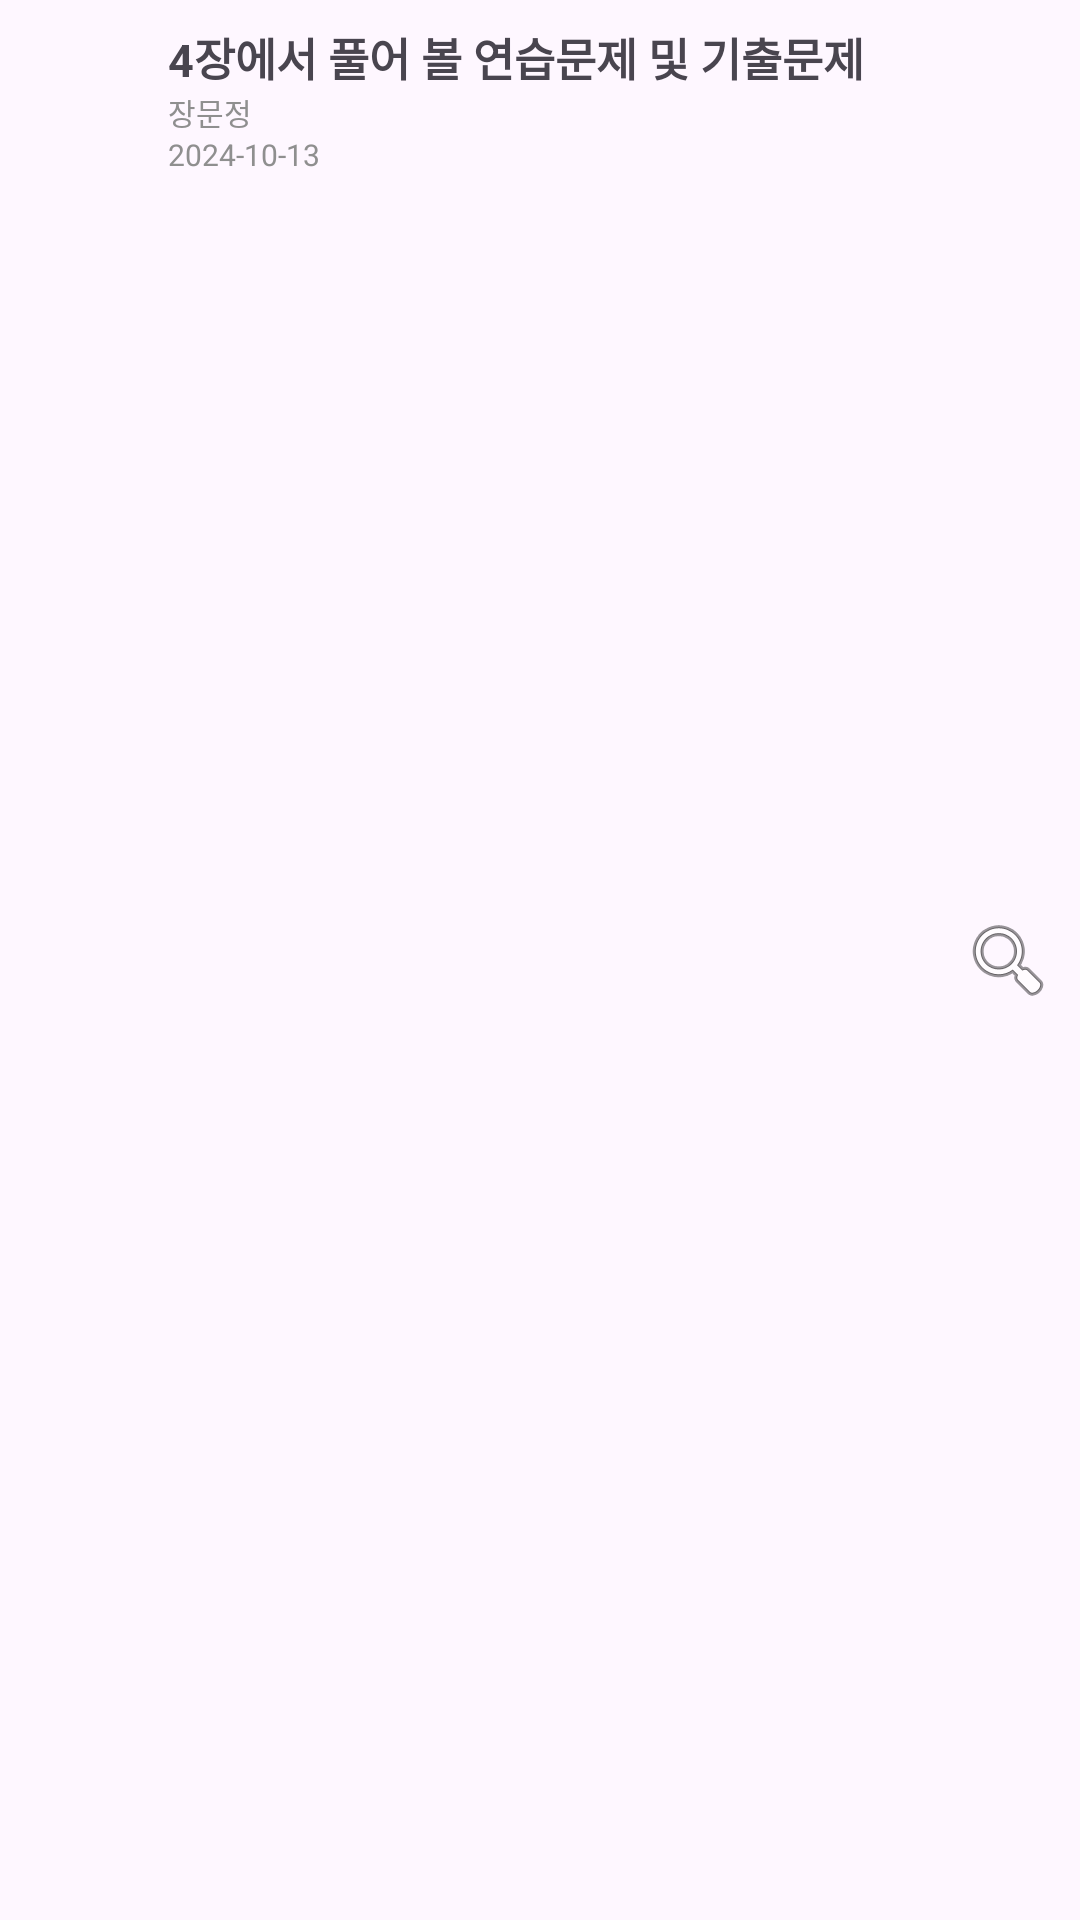

This screen was rendered from an Android layout file. Write that file and the resources it references.
<!-- AndroidManifest.xml: application theme Theme.Lilac_project -->
<!-- res/layout/list_assignments.xml -->
<?xml version="1.0" encoding="utf-8"?>
<androidx.constraintlayout.widget.ConstraintLayout xmlns:android="http://schemas.android.com/apk/res/android"
    xmlns:app="http://schemas.android.com/apk/res-auto"
    xmlns:tools="http://schemas.android.com/tools"
    android:layout_width="match_parent"
    android:layout_height="wrap_content">

    <ImageView
        android:id="@+id/Star"
        android:layout_width="40dp"
        android:layout_height="40dp"
        android:layout_marginStart="8dp"
        android:layout_marginTop="8dp"
        android:layout_marginBottom="8dp"
        app:layout_constraintBottom_toBottomOf="parent"
        app:layout_constraintStart_toStartOf="parent"
        app:layout_constraintTop_toTopOf="parent"
        app:srcCompat="@drawable/star" />

    <TextView
        android:id="@+id/txt_info"
        android:layout_width="wrap_content"
        android:layout_height="wrap_content"
        android:layout_marginStart="8dp"
        android:layout_marginTop="8dp"
        android:text="4장에서 풀어 볼 연습문제 및 기출문제"
        android:textSize="15sp"
        android:textStyle="bold"
        app:layout_constraintStart_toEndOf="@+id/Star"
        app:layout_constraintTop_toTopOf="parent" />

    <TextView
        android:id="@+id/txt_professor"
        android:layout_width="wrap_content"
        android:layout_height="wrap_content"
        android:layout_marginStart="8dp"
        android:text="장문정"
        android:textColor="#8F8F8F"
        android:textSize="10sp"
        app:layout_constraintStart_toEndOf="@+id/Star"
        app:layout_constraintTop_toBottomOf="@+id/txt_info" />

    <TextView
        android:id="@+id/txt_date"
        android:layout_width="wrap_content"
        android:layout_height="wrap_content"
        android:layout_marginStart="8dp"
        android:text="2024-10-13"
        android:textColor="#8F8F8F"
        android:textSize="10sp"
        app:layout_constraintStart_toEndOf="@+id/Star"
        app:layout_constraintTop_toBottomOf="@+id/txt_professor" />

    <ImageView
        android:id="@+id/imageView2"
        android:layout_width="wrap_content"
        android:layout_height="wrap_content"
        android:layout_marginTop="8dp"
        android:layout_marginEnd="8dp"
        android:layout_marginBottom="8dp"
        app:layout_constraintBottom_toBottomOf="parent"
        app:layout_constraintEnd_toEndOf="parent"
        app:layout_constraintTop_toTopOf="parent"
        app:srcCompat="@android:drawable/ic_menu_search" />
</androidx.constraintlayout.widget.ConstraintLayout>
<!-- resources referenced by this layout -->
<resources>
  <style name="Theme.Lilac_project" parent="Base.Theme.Lilac_project" />
  <style name="Base.Theme.Lilac_project" parent="Theme.Material3.DayNight.NoActionBar">
          
          
      </style>
</resources>
